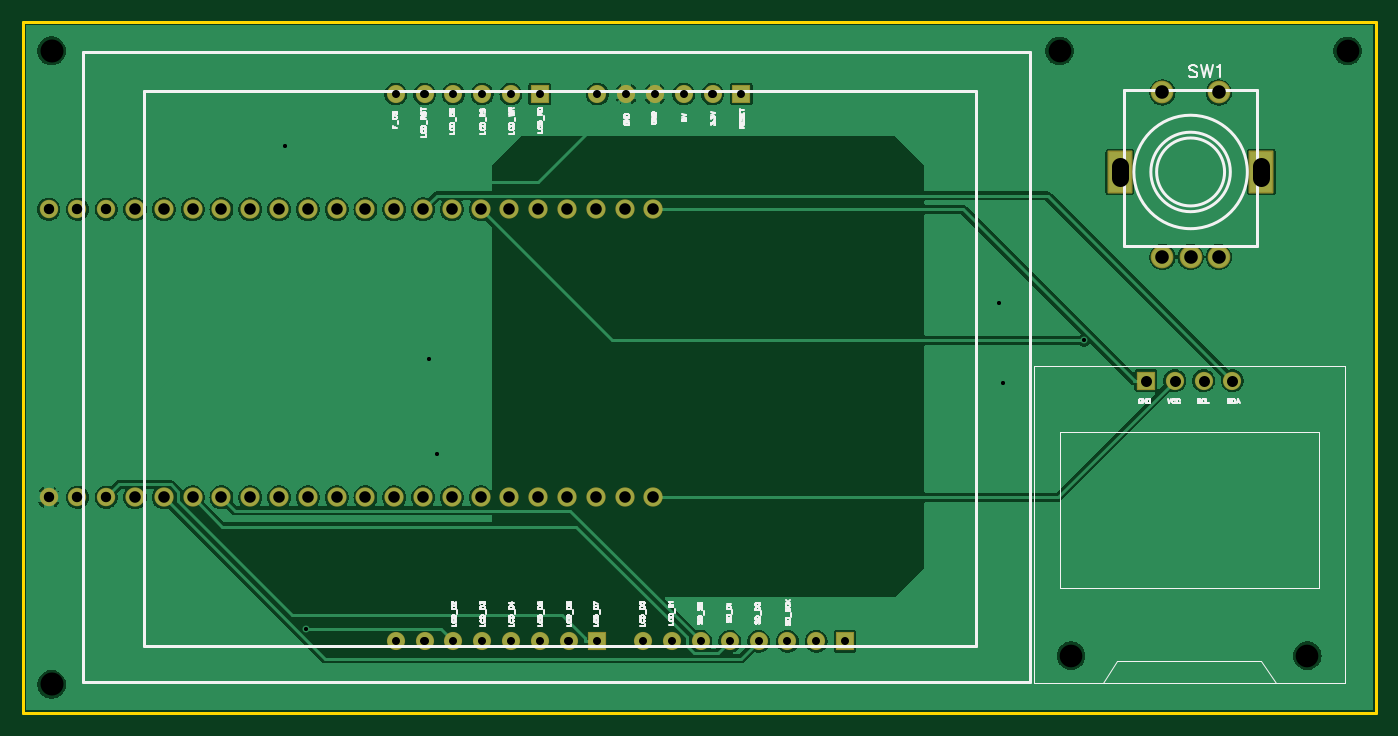
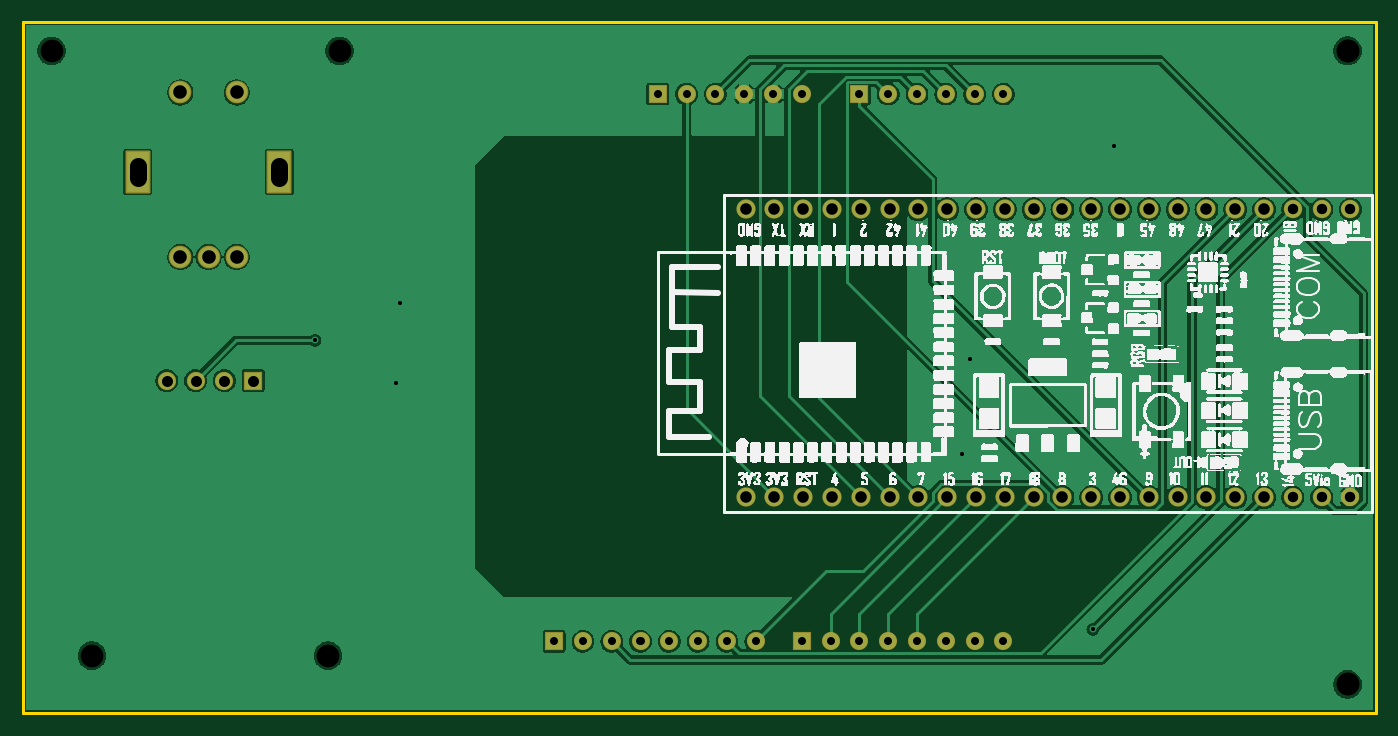
Circuit board: 10 layer files. Board 119.4 x 61.0 mm.
- drill: Drill_NPTH_Through.DRL (393 bytes)
- drill: Drill_PTH_Through.DRL (2448 bytes)
- drill: Drill_PTH_Through_Via.DRL (407 bytes)
- outline: Gerber_BoardOutlineLayer.GKO (509 bytes)
- bottom_copper: Gerber_BottomLayer.GBL (75529 bytes)
- bottom_silk: Gerber_BottomSilkscreenLayer.GBO (121175 bytes)
- bottom_mask: Gerber_BottomSolderMaskLayer.GBS (3411 bytes)
- top_copper: Gerber_TopLayer.GTL (75167 bytes)
- top_silk: Gerber_TopSilkscreenLayer.GTO (36533 bytes)
- top_mask: Gerber_TopSolderMaskLayer.GTS (3408 bytes)

=== drill: Drill_NPTH_Through.DRL ===
M48
METRIC,LZ,000.000
;FILE_FORMAT=3:3
;TYPE=NON_PLATED
;Layer: NPTH_Through
;EasyEDA v6.5.44, 2024-08-15 17:23:09
;7abea32b098748a4bef1607296f4ba81,080bb0d1436b4706b040d70de8f1a738,10
;Gerber Generator version 0.2
;Holesize 1 = 2.000 mm
T01C2.000
;Holesize 2 = 2.032 mm
T02C2.032
%
G05
G90
T01
X120904Y076200
X100076Y076200
X124460Y129540
X099060Y129540
T02
X010160Y129540
X010160Y073660
M30

=== drill: Drill_PTH_Through.DRL (2448 bytes, source withheld) ===
=== drill: Drill_PTH_Through_Via.DRL ===
M48
METRIC,LZ,000.000
;FILE_FORMAT=3:3
;TYPE=PLATED
;Layer: PTH_Through_Via
;EasyEDA v6.5.44, 2024-08-15 17:23:09
;7abea32b098748a4bef1607296f4ba81,080bb0d1436b4706b040d70de8f1a738,10
;Gerber Generator version 0.2
;Holesize 1 = 0.341 mm
T01C0.341
;Holesize 2 = 0.342 mm
T02C0.342
%
G05
G90
T01
X101226Y104011
X032622Y078524
T02
X030734Y121158
X043434Y102362
X044196Y093980
X094107Y100203
X093726Y107315
M30

=== outline: Gerber_BoardOutlineLayer.GKO ===
G04 Layer: BoardOutlineLayer*
G04 EasyEDA v6.5.44, 2024-08-15 17:23:09*
G04 7abea32b098748a4bef1607296f4ba81,080bb0d1436b4706b040d70de8f1a738,10*
G04 Gerber Generator version 0.2*
G04 Scale: 100 percent, Rotated: No, Reflected: No *
G04 Dimensions in millimeters *
G04 leading zeros omitted , absolute positions ,4 integer and 5 decimal *
%FSLAX45Y45*%
%MOMM*%

%ADD10C,0.2540*%
D10*
X762000Y13208000D02*
G01*
X12700000Y13208000D01*
X12700000Y7112000D01*
X762000Y7112000D01*
X762000Y13208000D01*

%LPD*%
M02*

=== bottom_copper: Gerber_BottomLayer.GBL (75529 bytes, source omitted) ===
=== bottom_silk: Gerber_BottomSilkscreenLayer.GBO (121175 bytes, source omitted) ===
=== bottom_mask: Gerber_BottomSolderMaskLayer.GBS ===
G04 Layer: BottomSolderMaskLayer*
G04 EasyEDA v6.5.44, 2024-08-15 17:23:09*
G04 7abea32b098748a4bef1607296f4ba81,080bb0d1436b4706b040d70de8f1a738,10*
G04 Gerber Generator version 0.2*
G04 Scale: 100 percent, Rotated: No, Reflected: No *
G04 Dimensions in millimeters *
G04 leading zeros omitted , absolute positions ,4 integer and 5 decimal *
%FSLAX45Y45*%
%MOMM*%

%AMMACRO1*4,1,8,-1.0416,-1.9012,-1.1011,-1.8417,-1.1011,1.8417,-1.0416,1.9012,1.0416,1.9012,1.1011,1.8417,1.1011,-1.8417,1.0416,-1.9012,-1.0416,-1.9012,0*%
%AMMACRO2*4,1,8,-0.7751,-0.8048,-0.8048,-0.775,-0.8048,0.7751,-0.7751,0.8048,0.775,0.8048,0.8048,0.7751,0.8048,-0.775,0.775,-0.8048,-0.7751,-0.8048,0*%
%AMMACRO3*4,1,8,-0.7711,-0.8008,-0.8008,-0.771,-0.8008,0.771,-0.7711,0.8008,0.771,0.8008,0.8008,0.771,0.8008,-0.771,0.771,-0.8008,-0.7711,-0.8008,0*%
%AMMACRO4*4,1,8,-0.7711,-0.8008,-0.8008,-0.771,-0.8008,0.7711,-0.7711,0.8008,0.771,0.8008,0.8008,0.7711,0.8008,-0.771,0.771,-0.8008,-0.7711,-0.8008,0*%
%ADD10C,2.0041*%
%ADD11MACRO1*%
%ADD12C,1.7016*%
%ADD13C,1.6256*%
%ADD14MACRO2*%
%ADD15C,1.6096*%
%ADD16MACRO3*%
%ADD17C,1.6016*%
%ADD18MACRO4*%

%LPD*%
D10*
G01*
X10812779Y11136629D03*
G01*
X11061700Y11136629D03*
G01*
X11310620Y11136629D03*
G01*
X11310620Y12586970D03*
G01*
X10812779Y12586970D03*
D11*
G01*
X10436699Y11885930D03*
G01*
X11686700Y11885930D03*
D12*
G01*
X6324574Y9017000D03*
G01*
X6070574Y9017000D03*
G01*
X5816574Y9017000D03*
G01*
X5562574Y9017000D03*
G01*
X5308574Y9017000D03*
G01*
X5054574Y9017000D03*
G01*
X4800574Y9017000D03*
G01*
X4546574Y9017000D03*
G01*
X4292574Y9017000D03*
G01*
X4038574Y9017000D03*
G01*
X3784574Y9017000D03*
G01*
X3530574Y9017000D03*
G01*
X3276574Y9017000D03*
G01*
X3022574Y9017000D03*
G01*
X2768574Y9017000D03*
G01*
X2514574Y9017000D03*
G01*
X2260574Y9017000D03*
G01*
X2006574Y9017000D03*
G01*
X1752600Y9017000D03*
G01*
X6324345Y11557000D03*
G01*
X6070574Y11557000D03*
G01*
X5816574Y11557000D03*
G01*
X5562574Y11557000D03*
G01*
X5308574Y11557000D03*
G01*
X5054574Y11557000D03*
G01*
X4800574Y11557000D03*
G01*
X4546574Y11557000D03*
G01*
X4292574Y11557000D03*
G01*
X4038574Y11557000D03*
G01*
X3784574Y11557000D03*
G01*
X3530574Y11557000D03*
G01*
X3276574Y11557000D03*
G01*
X3022574Y11557000D03*
G01*
X2768574Y11557000D03*
G01*
X2514574Y11557000D03*
G01*
X2260574Y11557000D03*
G01*
X2006574Y11557000D03*
G01*
X1752600Y11557000D03*
D13*
G01*
X1498600Y11557000D03*
G01*
X1244600Y11557000D03*
G01*
X990600Y11557000D03*
G01*
X1498600Y9017000D03*
G01*
X1244600Y9017000D03*
G01*
X990600Y9017000D03*
D14*
G01*
X10668000Y10045700D03*
D15*
G01*
X10922000Y10045700D03*
G01*
X11176000Y10045700D03*
G01*
X11430000Y10045700D03*
D16*
G01*
X8013698Y7747000D03*
D17*
G01*
X7759700Y7747000D03*
G01*
X7505700Y7747000D03*
G01*
X7251700Y7747000D03*
G01*
X6997700Y7747000D03*
G01*
X6743700Y7747000D03*
G01*
X6489700Y7747000D03*
G01*
X6235700Y7747000D03*
D16*
G01*
X5829298Y7747000D03*
D17*
G01*
X5575300Y7747000D03*
G01*
X5321300Y7747000D03*
G01*
X5067300Y7747000D03*
G01*
X4813300Y7747000D03*
G01*
X4559300Y7747000D03*
G01*
X4305300Y7747000D03*
G01*
X4051300Y7747000D03*
G01*
X4051300Y12573000D03*
G01*
X4305300Y12573000D03*
G01*
X4559300Y12573000D03*
G01*
X4813300Y12573000D03*
G01*
X5067300Y12573000D03*
D18*
G01*
X5321298Y12573001D03*
D17*
G01*
X5829300Y12573000D03*
G01*
X6083300Y12573000D03*
G01*
X6337300Y12573000D03*
G01*
X6591300Y12573000D03*
G01*
X6845300Y12573000D03*
D18*
G01*
X7099298Y12573001D03*
M02*

=== top_copper: Gerber_TopLayer.GTL (75167 bytes, source omitted) ===
=== top_silk: Gerber_TopSilkscreenLayer.GTO (36533 bytes, source omitted) ===
=== top_mask: Gerber_TopSolderMaskLayer.GTS ===
G04 Layer: TopSolderMaskLayer*
G04 EasyEDA v6.5.44, 2024-08-15 17:23:09*
G04 7abea32b098748a4bef1607296f4ba81,080bb0d1436b4706b040d70de8f1a738,10*
G04 Gerber Generator version 0.2*
G04 Scale: 100 percent, Rotated: No, Reflected: No *
G04 Dimensions in millimeters *
G04 leading zeros omitted , absolute positions ,4 integer and 5 decimal *
%FSLAX45Y45*%
%MOMM*%

%AMMACRO1*4,1,8,-1.0416,-1.9012,-1.1011,-1.8417,-1.1011,1.8417,-1.0416,1.9012,1.0416,1.9012,1.1011,1.8417,1.1011,-1.8417,1.0416,-1.9012,-1.0416,-1.9012,0*%
%AMMACRO2*4,1,8,-0.7751,-0.8048,-0.8048,-0.775,-0.8048,0.7751,-0.7751,0.8048,0.775,0.8048,0.8048,0.7751,0.8048,-0.775,0.775,-0.8048,-0.7751,-0.8048,0*%
%AMMACRO3*4,1,8,-0.7711,-0.8008,-0.8008,-0.771,-0.8008,0.771,-0.7711,0.8008,0.771,0.8008,0.8008,0.771,0.8008,-0.771,0.771,-0.8008,-0.7711,-0.8008,0*%
%AMMACRO4*4,1,8,-0.7711,-0.8008,-0.8008,-0.771,-0.8008,0.7711,-0.7711,0.8008,0.771,0.8008,0.8008,0.7711,0.8008,-0.771,0.771,-0.8008,-0.7711,-0.8008,0*%
%ADD10C,2.0041*%
%ADD11MACRO1*%
%ADD12C,1.7016*%
%ADD13C,1.6256*%
%ADD14MACRO2*%
%ADD15C,1.6096*%
%ADD16MACRO3*%
%ADD17C,1.6016*%
%ADD18MACRO4*%

%LPD*%
D10*
G01*
X10812779Y11136629D03*
G01*
X11061700Y11136629D03*
G01*
X11310620Y11136629D03*
G01*
X11310620Y12586970D03*
G01*
X10812779Y12586970D03*
D11*
G01*
X10436699Y11885930D03*
G01*
X11686700Y11885930D03*
D12*
G01*
X6324574Y9017000D03*
G01*
X6070574Y9017000D03*
G01*
X5816574Y9017000D03*
G01*
X5562574Y9017000D03*
G01*
X5308574Y9017000D03*
G01*
X5054574Y9017000D03*
G01*
X4800574Y9017000D03*
G01*
X4546574Y9017000D03*
G01*
X4292574Y9017000D03*
G01*
X4038574Y9017000D03*
G01*
X3784574Y9017000D03*
G01*
X3530574Y9017000D03*
G01*
X3276574Y9017000D03*
G01*
X3022574Y9017000D03*
G01*
X2768574Y9017000D03*
G01*
X2514574Y9017000D03*
G01*
X2260574Y9017000D03*
G01*
X2006574Y9017000D03*
G01*
X1752600Y9017000D03*
G01*
X6324345Y11557000D03*
G01*
X6070574Y11557000D03*
G01*
X5816574Y11557000D03*
G01*
X5562574Y11557000D03*
G01*
X5308574Y11557000D03*
G01*
X5054574Y11557000D03*
G01*
X4800574Y11557000D03*
G01*
X4546574Y11557000D03*
G01*
X4292574Y11557000D03*
G01*
X4038574Y11557000D03*
G01*
X3784574Y11557000D03*
G01*
X3530574Y11557000D03*
G01*
X3276574Y11557000D03*
G01*
X3022574Y11557000D03*
G01*
X2768574Y11557000D03*
G01*
X2514574Y11557000D03*
G01*
X2260574Y11557000D03*
G01*
X2006574Y11557000D03*
G01*
X1752600Y11557000D03*
D13*
G01*
X1498600Y11557000D03*
G01*
X1244600Y11557000D03*
G01*
X990600Y11557000D03*
G01*
X1498600Y9017000D03*
G01*
X1244600Y9017000D03*
G01*
X990600Y9017000D03*
D14*
G01*
X10668000Y10045700D03*
D15*
G01*
X10922000Y10045700D03*
G01*
X11176000Y10045700D03*
G01*
X11430000Y10045700D03*
D16*
G01*
X8013698Y7747000D03*
D17*
G01*
X7759700Y7747000D03*
G01*
X7505700Y7747000D03*
G01*
X7251700Y7747000D03*
G01*
X6997700Y7747000D03*
G01*
X6743700Y7747000D03*
G01*
X6489700Y7747000D03*
G01*
X6235700Y7747000D03*
D16*
G01*
X5829298Y7747000D03*
D17*
G01*
X5575300Y7747000D03*
G01*
X5321300Y7747000D03*
G01*
X5067300Y7747000D03*
G01*
X4813300Y7747000D03*
G01*
X4559300Y7747000D03*
G01*
X4305300Y7747000D03*
G01*
X4051300Y7747000D03*
G01*
X4051300Y12573000D03*
G01*
X4305300Y12573000D03*
G01*
X4559300Y12573000D03*
G01*
X4813300Y12573000D03*
G01*
X5067300Y12573000D03*
D18*
G01*
X5321298Y12573001D03*
D17*
G01*
X5829300Y12573000D03*
G01*
X6083300Y12573000D03*
G01*
X6337300Y12573000D03*
G01*
X6591300Y12573000D03*
G01*
X6845300Y12573000D03*
D18*
G01*
X7099298Y12573001D03*
M02*
